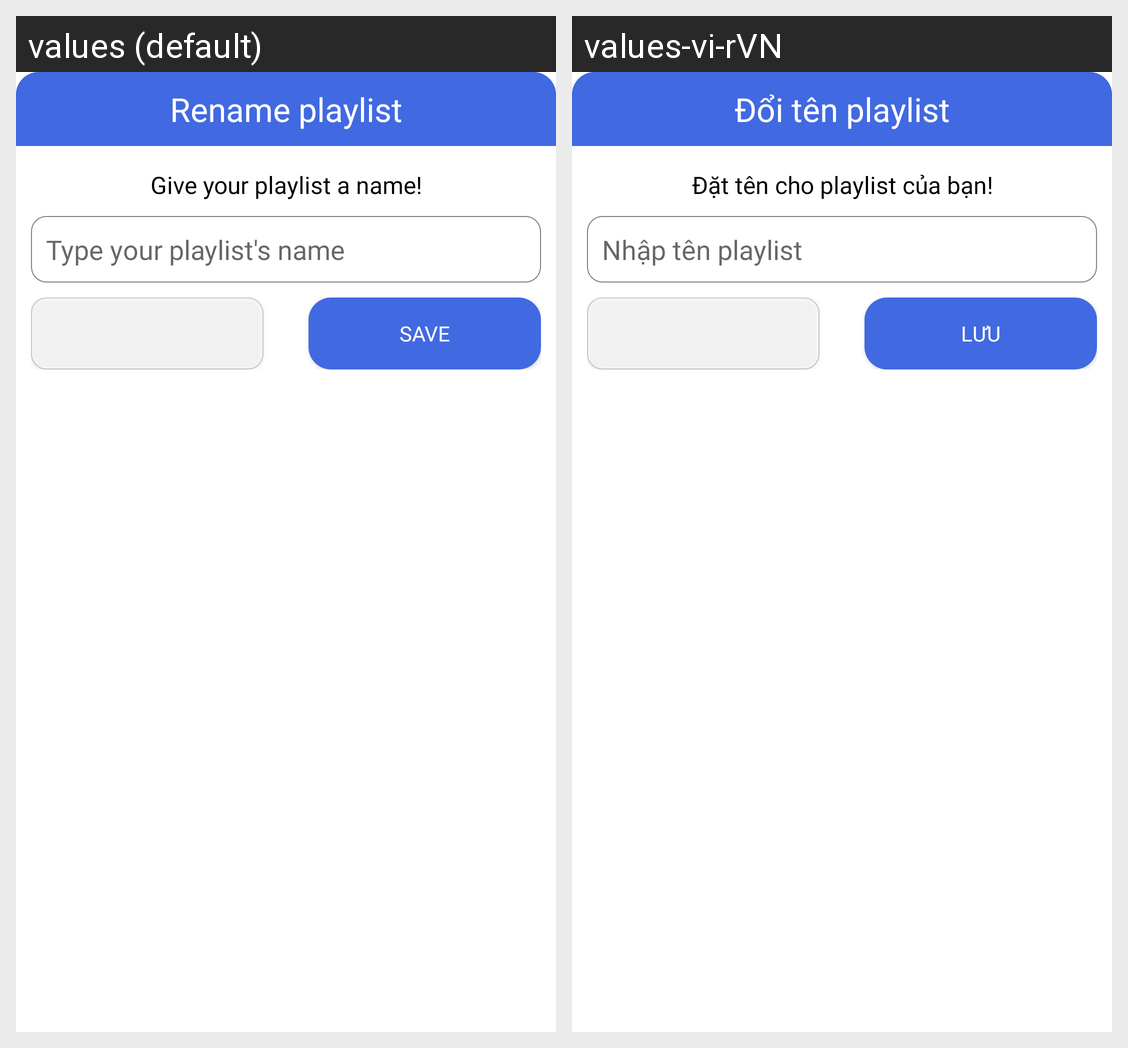

Translations of the strings shown on this Android screen, per locale in the grid:
Android screen res/layout/dialog_rename_playlist.xml rendered under 2 locales, left to right: values (default), values-vi-rVN. Device: Nexus 5 (rendered at 1080×1920; each locale shown at half size, 540×960, under a caption strip naming it); theme Theme.MyApplication.
Strings drawn on this screen, with the default value and each locale's value (text and hints the layout hard-codes, and strings that could not be matched under every locale, appear in the picture but are not listed):

rename_playlist
  values: Rename playlist
  values-vi-rVN: Đổi tên playlist

give_your_playlist_a_name
  values: Give your playlist a name!
  values-vi-rVN: Đặt tên cho playlist của bạn!

type_your_playlist_name
  values: Type your playlist's name
  values-vi-rVN: Nhập tên playlist

cancel
  values: Cancel
  values-vi-rVN: Hủy

save
  values: Save
  values-vi-rVN: Lưu
